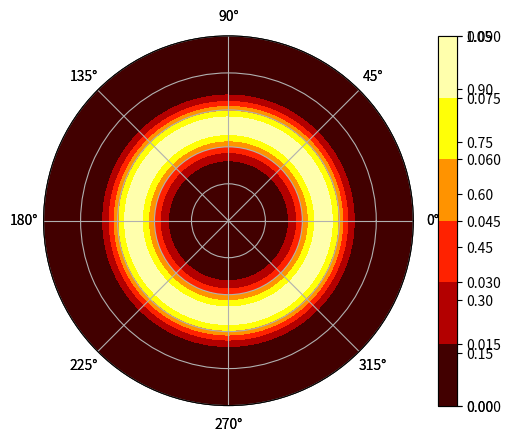

Here is the Python script that generated this plot:
import math as m
import numpy as np
import matplotlib.pyplot as plt
import matplotlib.cm as cm

T_max = 1
R_max = 1
D = 0.1
T_N = 50
R_N = 100
F_N = 100

dT = T_max / T_N
dR = R_max / R_N
dF = 2 * np.pi / F_N

alpha = dT * D / dR / dR
beta = D * dT / dR
gamma = D * dT / dF / dF

T = np.linspace(0, T_max, T_N)
R = np.linspace(0, R_max, R_N)
F = np.linspace(0, 2 * np.pi, F_N)

U = np.full((R_N, F_N), 0.)

error = 1e-5

def gaussSeidel_tStep():
    Uold = U.copy()
    converge = False
    while not converge:
        U0 = U.copy()
        for r in range(1, R_N - 1):
            U[r][0] = (alpha*(U[r+1][0] + Uold[r-1][0]) + beta/R[r]*U[r+1][0] + gamma/R[r]/R[r]*(U[r][1] + Uold[r][R_N - 1]) + Uold[r][0])/(1+2*alpha+beta/R[r]+2*gamma/R[r]/R[r])
            for f in range(1, F_N - 1):
                U[r][f] = (alpha*(U[r+1][f] + Uold[r-1][f]) + beta/R[r]*U[r+1][f] + gamma/R[r]/R[r]*(U[r][f+1] + Uold[r][f-1]) + Uold[r][f])/(1+2*alpha+beta/R[r]+2*gamma/R[r]/R[r])
            U[r][R_N - 1] = (alpha*(U[r+1][R_N - 1] + Uold[r-1][R_N - 1]) + beta/R[r]*U[r+1][R_N - 1] + gamma/R[r]/R[r]*(U[r][0] + Uold[r][R_N - 2]) + Uold[r][R_N - 1])/(1+2*alpha+beta/R[r]+2*gamma/R[r]/R[r])

        # print(np.max(abs(U - U0)))
        if (np.max(abs(U - U0)) < error):
            converge = True



def init():
    for indx, val in enumerate(U[int(R_N/2)]):
        U[int(R_N/2)][indx] = 1.
        U[int(R_N/2)+1][indx] = 1.


def draw():
    ax = plt.subplot(111, polar=True)
    ax.set_yticklabels([])
    ctf = ax.contourf(F, R, U, cmap=cm.hot)#, vmin=0., vmax=1.)
    plt.colorbar(ctf)
    plt.show()

def main():
    draw()
    for t in range(0, int((T_N + 1))):
        gaussSeidel_tStep()
        # print('STEP')
    draw()


init()
main()
